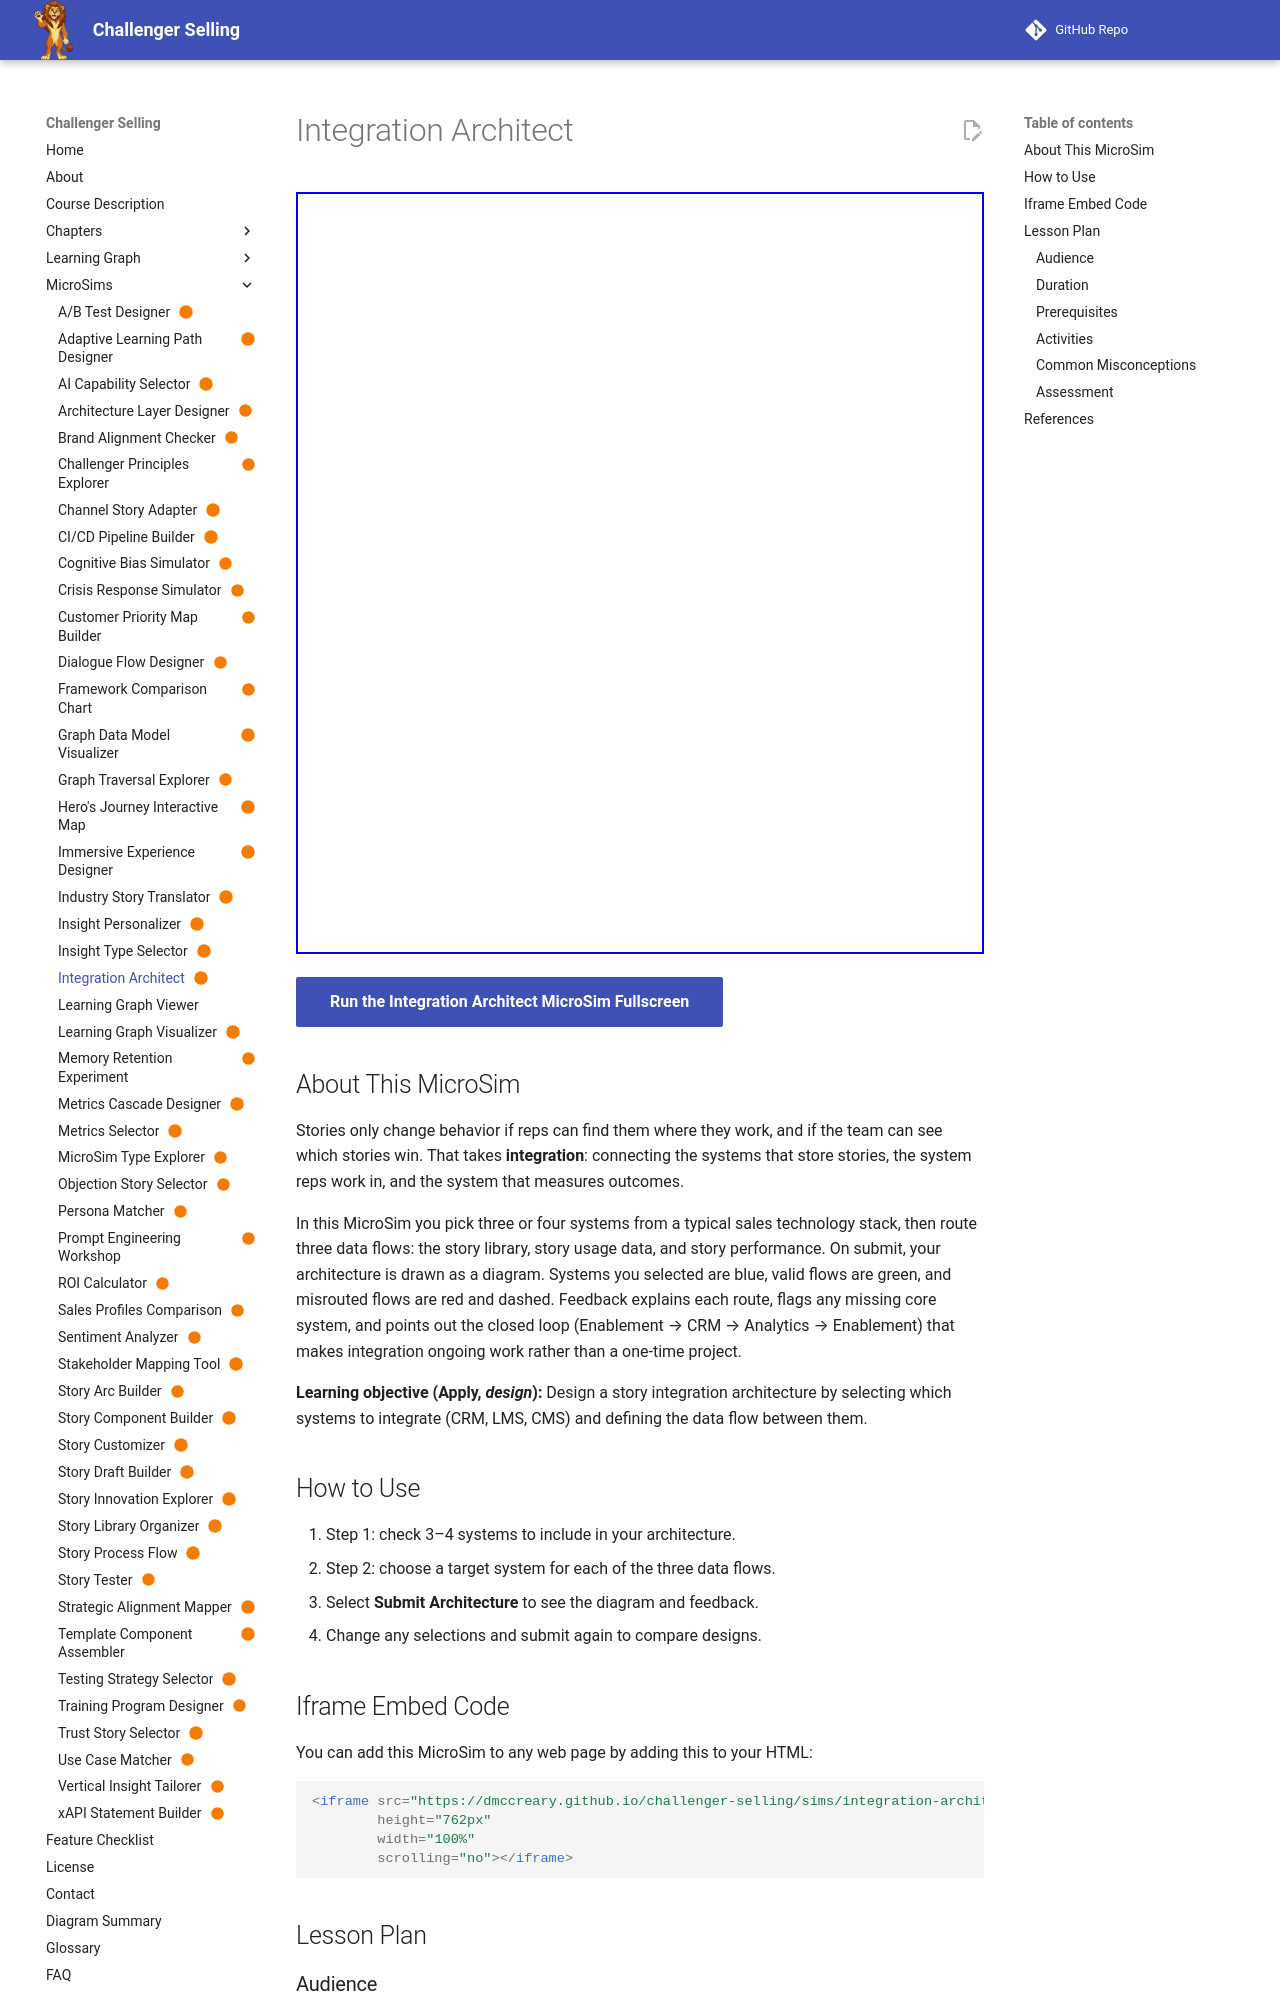

repository: dmccreary/challenger-selling · page: sims/integration-architect/index.html · generator: mkdocs

---
title: "Integration Architect"
description: "Learners choose which sales systems to integrate and route three story data flows between them, then see their architecture drawn as a diagram with valid and misrouted flows highlighted."
image: /sims/integration-architect/integration-architect.png
og:image: /sims/integration-architect/integration-architect.png
twitter:image: /sims/integration-architect/integration-architect.png
social:
   cards: false
status: built
---

# Integration Architect

<iframe src="main.html" height="762px" width="100%" scrolling="no"></iframe>

[Run the Integration Architect MicroSim Fullscreen](./main.html){ .md-button .md-button--primary }

## About This MicroSim

Stories only change behavior if reps can find them where they work, and if the team can see which stories win. That takes **integration**: connecting the systems that store stories, the system reps work in, and the system that measures outcomes.

In this MicroSim you pick three or four systems from a typical sales technology stack, then route three data flows: the story library, story usage data, and story performance. On submit, your architecture is drawn as a diagram. Systems you selected are blue, valid flows are green, and misrouted flows are red and dashed. Feedback explains each route, flags any missing core system, and points out the closed loop (Enablement &rarr; CRM &rarr; Analytics &rarr; Enablement) that makes integration ongoing work rather than a one-time project.

**Learning objective (Apply, *design*):** Design a story integration architecture by selecting which systems to integrate (CRM, LMS, CMS) and defining the data flow between them.

## How to Use

1. Step 1: check 3&ndash;4 systems to include in your architecture.
2. Step 2: choose a target system for each of the three data flows.
3. Select **Submit Architecture** to see the diagram and feedback.
4. Change any selections and submit again to compare designs.
